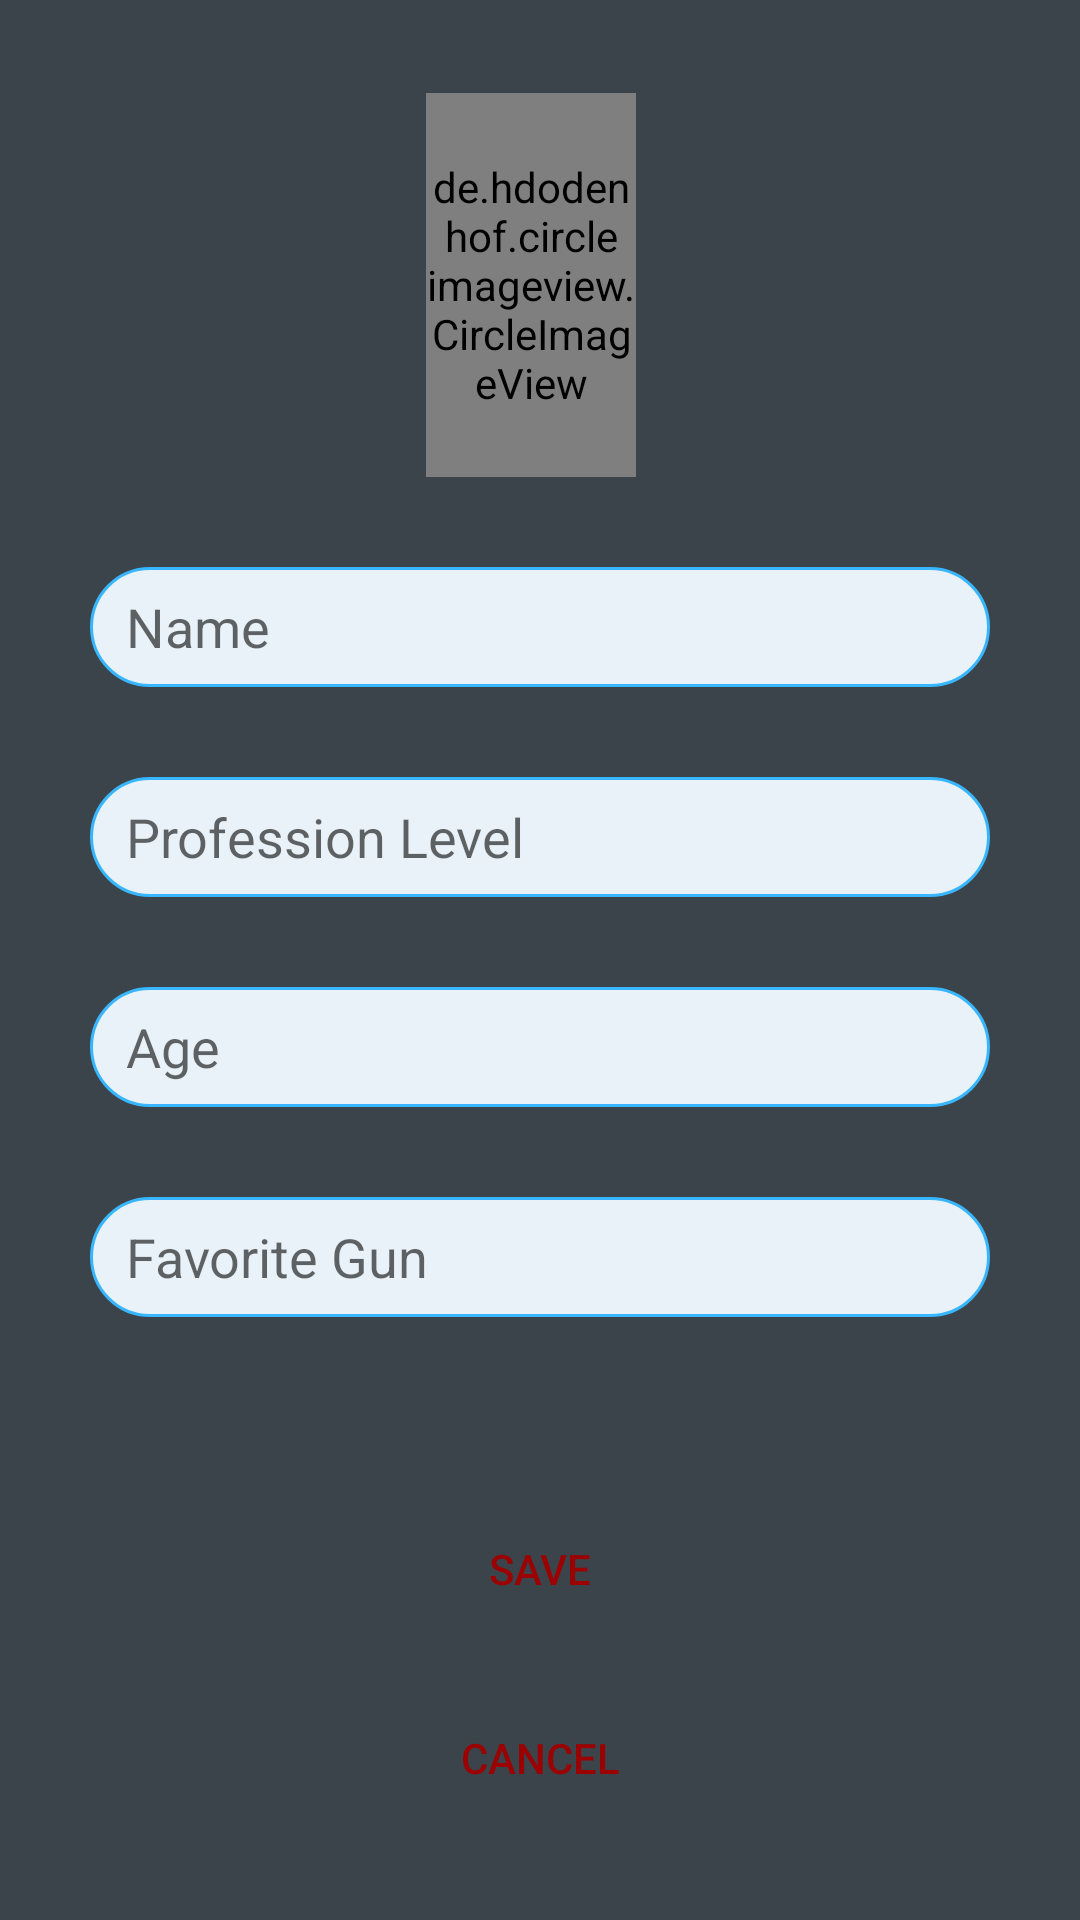

Layout XML and referenced resources for this Android screen:
<!-- AndroidManifest.xml: application theme Theme.ProTimer -->
<!-- res/layout/activity_edit_profile_page.xml -->
<?xml version="1.0" encoding="utf-8"?>
<RelativeLayout xmlns:android="http://schemas.android.com/apk/res/android"
    xmlns:app="http://schemas.android.com/apk/res-auto"
    xmlns:tools="http://schemas.android.com/tools"
    android:layout_width="match_parent"
    android:layout_height="match_parent"
    tools:context=".ui.ui.EditProfilePage">

    <RelativeLayout
        android:layout_width="match_parent"
        android:layout_height="match_parent"
        android:id="@+id/editlayout0"
        android:background="#3b444b">


        <de.hdodenhof.circleimageview.CircleImageView
            android:id="@+id/editprofilePic"
            android:layout_width="121dp"
            android:layout_height="128dp"
            android:layout_alignParentStart="true"
            android:layout_alignParentTop="true"
            android:layout_alignParentEnd="true"
            android:layout_marginStart="142dp"
            android:layout_marginTop="31dp"
            android:layout_marginEnd="148dp"
            android:src="@drawable/ic_baseline_person_24"
            app:civ_border_color="@color/white"
            app:civ_border_width="2dp" />

        <EditText
            android:id="@+id/editprofileName"
            android:layout_marginTop="30dp"
            android:layout_width="match_parent"
            android:layout_height="40dp"
            android:layout_below="@+id/editprofilePic"
            android:background="@drawable/login_input"
            android:layout_marginHorizontal="30dp"
            android:paddingStart="12dp"
            android:paddingEnd="12dp"
            android:hint="Name"/>

        <EditText
            android:id="@+id/editprofileBio"
            android:layout_marginTop="30dp"
            android:layout_width="match_parent"
            android:layout_height="40dp"
            android:layout_below="@+id/editprofileName"
            android:background="@drawable/login_input"
            android:layout_marginHorizontal="30dp"
            android:paddingStart="12dp"
            android:paddingEnd="12dp"
            android:hint="Profession Level"/>

        <EditText
            android:id="@+id/editprofileExp"
            android:layout_marginTop="30dp"
            android:layout_width="match_parent"
            android:layout_height="40dp"
            android:layout_below="@+id/editprofileBio"
            android:background="@drawable/login_input"
            android:layout_marginHorizontal="30dp"
            android:paddingStart="12dp"
            android:paddingEnd="12dp"
            android:hint="Age"/>

        <EditText
            android:id="@+id/editprofilegun"
            android:layout_marginTop="30dp"
            android:layout_width="match_parent"
            android:layout_height="40dp"
            android:layout_below="@+id/editprofileExp"
            android:background="@drawable/login_input"
            android:layout_marginHorizontal="30dp"
            android:paddingStart="12dp"
            android:paddingEnd="12dp"
            android:hint="Favorite Gun"/>


        <Button
            android:id="@+id/btneditprofilesave"
            android:layout_width="match_parent"
            android:layout_height="wrap_content"
            android:layout_below="@+id/editprofileExp"
            android:layout_marginHorizontal="30dp"
            android:layout_marginTop="130dp"
            android:background="@drawable/login_button"
            android:text="Save"
            android:textColor="#9c0101" />

        <Button
            android:id="@+id/btneditprofileCancel"
            android:layout_width="match_parent"
            android:layout_height="wrap_content"
            android:background="@drawable/login_button"
            android:layout_below="@+id/btneditprofilesave"
            android:layout_marginTop="15dp"
            android:layout_marginHorizontal="30dp"
            android:textColor="#9c0101"
            android:text="Cancel" />


    </RelativeLayout>


</RelativeLayout>
<!-- resources referenced by this layout -->
<resources>
  <color name="white">#FFFFFFFF</color>
  <!-- drawable login_input (drawable) -->
  <?xml version="1.0" encoding="utf-8"?>
  <shape xmlns:android="http://schemas.android.com/apk/res/android"
      android:shape="rectangle">
      <solid android:color="#E8F2F8"/>
      <corners android:radius="30dp"/>
      <stroke android:color="#38B6FF"
          android:width="1dp"/>
  
  </shape>
  <style name="Theme.ProTimer" parent="Theme.AppCompat.Light.NoActionBar">
          
          <item name="colorPrimary">@color/white</item>
          <item name="colorPrimaryVariant">@color/purple_700</item>
          <item name="colorOnPrimary">@color/white</item>
          
          <item name="colorSecondary">@color/teal_200</item>
          <item name="colorSecondaryVariant">@color/teal_700</item>
          <item name="colorOnSecondary">@color/black</item>
  
          
          <item name="android:statusBarColor" tools:targetApi="l">?attr/colorPrimaryVariant</item>
          
      </style>
  <color name="purple_700">#FF3700B3</color>
  <color name="teal_200">#FF03DAC5</color>
  <color name="teal_700">#FF018786</color>
  <color name="black">#FF000000</color>
</resources>
